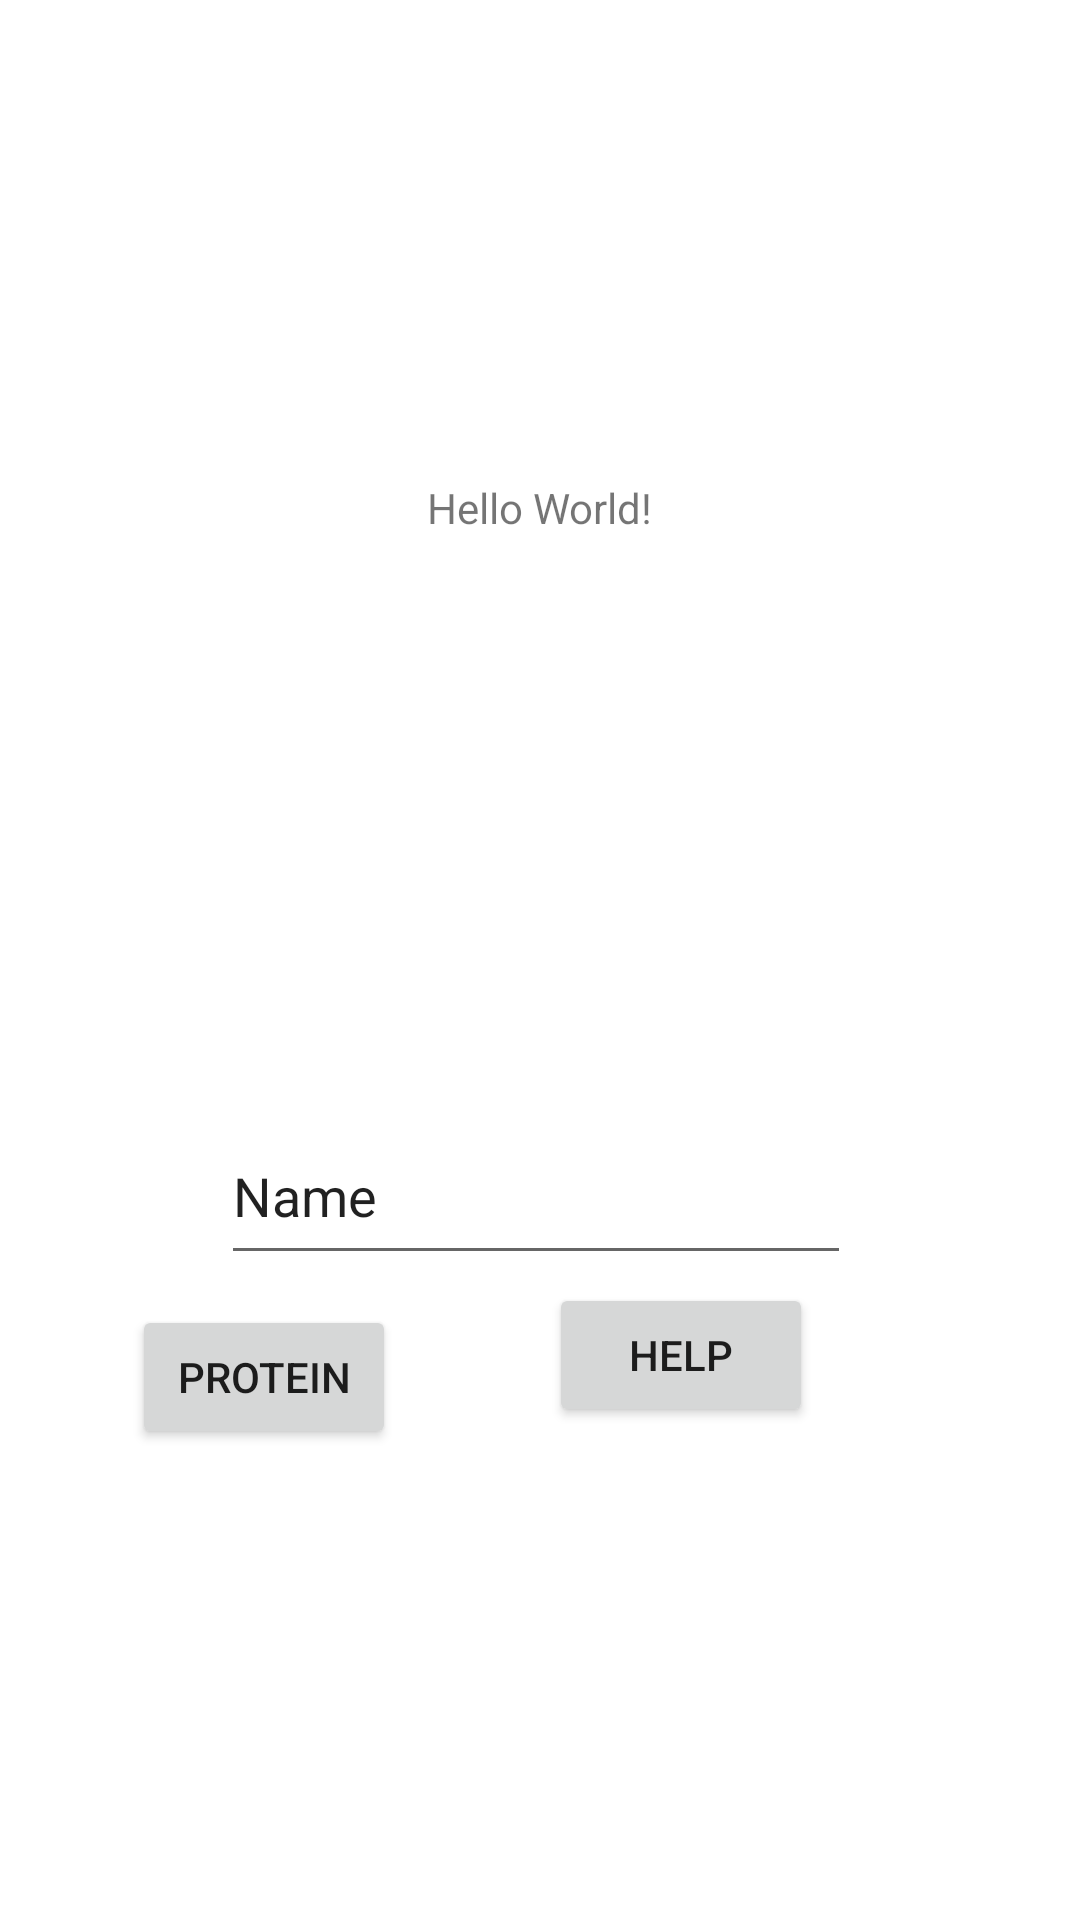

The Android layout XML behind this screen, and the referenced resources:
<!-- AndroidManifest.xml: application theme Theme.ProgmobKotlin -->
<!-- res/layout/activity_main.xml -->
<?xml version="1.0" encoding="utf-8"?>
<androidx.constraintlayout.widget.ConstraintLayout xmlns:android="http://schemas.android.com/apk/res/android"
    xmlns:app="http://schemas.android.com/apk/res-auto"
    xmlns:tools="http://schemas.android.com/tools"
    android:layout_width="match_parent"
    android:layout_height="match_parent"
    tools:context=".MainActivity">

    <TextView
        android:id="@+id/tv_main_Activity"
        android:layout_width="wrap_content"
        android:layout_height="wrap_content"
        android:text="Hello World!"
        app:layout_constraintBottom_toBottomOf="parent"
        app:layout_constraintLeft_toLeftOf="parent"
        app:layout_constraintRight_toRightOf="parent"
        app:layout_constraintTop_toTopOf="parent"
        app:layout_constraintVertical_bias="0.257" />

    <Button
        android:id="@+id/btn_submit"
        android:layout_width="wrap_content"
        android:layout_height="wrap_content"
        android:layout_marginStart="158dp"
        android:layout_marginTop="251dp"
        android:layout_marginEnd="159dp"
        android:layout_marginBottom="231dp"
        android:text="Submit"
        app:layout_constraintBottom_toBottomOf="parent"
        app:layout_constraintEnd_toEndOf="parent"
        app:layout_constraintStart_toStartOf="parent"
        app:layout_constraintTop_toBottomOf="@+id/tv_main_Activity" />

    <EditText
        android:id="@+id/ed_text_main"
        android:layout_width="210dp"
        android:layout_height="56dp"
        android:layout_marginStart="99dp"
        android:layout_marginTop="189dp"
        android:layout_marginEnd="102dp"
        android:layout_marginBottom="17dp"
        android:ems="10"
        android:inputType="textPersonName"
        android:text="Name"
        app:layout_constraintBottom_toTopOf="@+id/btn_submit"
        app:layout_constraintEnd_toEndOf="parent"
        app:layout_constraintStart_toStartOf="parent"
        app:layout_constraintTop_toBottomOf="@+id/tv_main_Activity" />

    <Button
        android:id="@+id/btn_prot"
        android:layout_width="wrap_content"
        android:layout_height="wrap_content"
        android:layout_marginStart="85dp"
        android:layout_marginTop="25dp"
        android:layout_marginEnd="228dp"
        android:layout_marginBottom="157dp"
        android:text="Protein"
        app:layout_constraintBottom_toBottomOf="parent"
        app:layout_constraintEnd_toEndOf="parent"
        app:layout_constraintHorizontal_bias="1.0"
        app:layout_constraintStart_toStartOf="parent"
        app:layout_constraintTop_toBottomOf="@+id/btn_submit"
        app:layout_constraintVertical_bias="1.0" />

    <Button
        android:id="@+id/btn_help"
        android:layout_width="wrap_content"
        android:layout_height="wrap_content"
        android:layout_marginStart="51dp"
        android:layout_marginTop="25dp"
        android:layout_marginEnd="89dp"
        android:layout_marginBottom="157dp"
        android:text="Help"
        app:layout_constraintBottom_toBottomOf="parent"
        app:layout_constraintEnd_toEndOf="parent"
        app:layout_constraintStart_toEndOf="@+id/btn_prot"
        app:layout_constraintTop_toBottomOf="@+id/btn_submit" />

</androidx.constraintlayout.widget.ConstraintLayout>
<!-- resources referenced by this layout -->
<resources>
  <style name="Theme.ProgmobKotlin" parent="Theme.MaterialComponents.DayNight.DarkActionBar">
          
  
          
          
          <item name="colorOnPrimary">@color/white</item>
          <item name="colorPrimary">#0E7112</item>
          <item name="colorPrimaryVariant">#0E7112</item>
  
          <item name="colorPrimary" tools:ignore="DuplicateDefinition">@color/purple_500</item>
          <item name="colorPrimaryVariant" tools:ignore="DuplicateDefinition">@color/purple_700</item>
          <item name="colorOnPrimary" tools:ignore="DuplicateDefinition">@color/white</item>
  
          
          <item name="colorSecondary">@color/teal_200</item>
          <item name="colorSecondaryVariant">@color/teal_700</item>
          <item name="colorOnSecondary">@color/black</item>
          
          <item name="android:statusBarColor" tools:targetApi="l">?attr/colorPrimaryVariant</item>
          
      </style>
  <color name="white">#FFFFFFFF</color>
  <color name="purple_500">#FF6200EE</color>
  <color name="purple_700">#FF3700B3</color>
  <color name="teal_200">#FF03DAC5</color>
  <color name="teal_700">#FF018786</color>
  <color name="black">#FF000000</color>
</resources>
